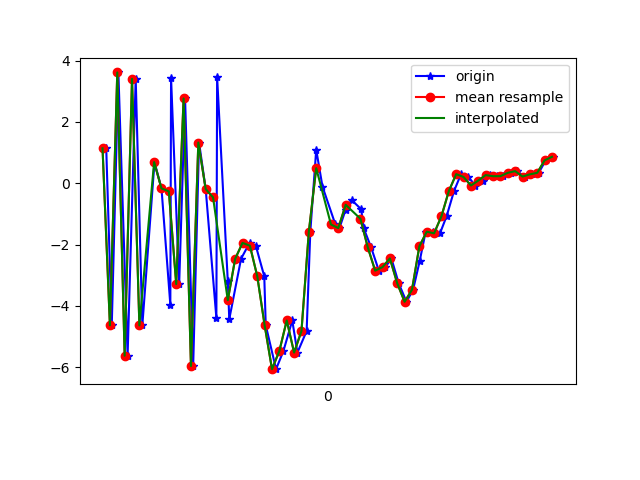

The file beside this chart, header and first rows:
1617738329230, 433965867470311, 1.1383836, 1.8062012, 9.0202055
1617738329245, 433965886701081, -4.634, 0.9649, -6.577
1617738329263, 433965905931851, 3.612, 1.714, 6.464
1617738329288, 433965925162621, -5.624, 0.6129, -2.147
1617738329310, 433965944393391, 3.403, 2.797, 0.2687
1617738329328, 433965963624161, -4.636, 0.7573, 5.46
1617738329361, 433965982854931, 0.6895, 1.977, -6.374
1617738329380, 433966002085701, -0.17, 1.916, 9.327
1617738329404, 433966021316471, -3.962, 1.361, -6.784
1617738329406, 433966040547241, 3.433, 2.403, 5.443
1617738329428, 433966059778011, -3.289, 0.9594, -7.061
1617738329444, 433966079008781, 2.764, 1.777, 6.137
1617738329466, 433966098239551, -5.962, 0.1249, 1.84
1617738329482, 433966117470321, 1.326, 2.652, -5.553
1617738329500, 433966136701091, -0.1911, 2.684, 7.606
1617738329529, 433966155931861, -4.392, 2.107, -8.676
1617738329531, 433966175162631, 3.468, 3.89, -4.831
1617738329560, 433966194393401, -3.196, 1.816, 2.86
1617738329564, 433966213624171, -4.432, 2.216, -7.754
1617738329596, 433966232854941, -2.464, 3.305, -5.504
1617738329619, 433966252085711, -1.946, 4.668, -4.689
1617738329636, 433966271316481, -2.038, 4.927, -5.268
1617738329659, 433966290547251, -3.033, 3.27, -6.373
1617738329663, 433966309778021, -4.63, 1.254, -2.74
1617738329691, 433966329008791, -6.063, -0.9621, 2.031
1617738329711, 433966348239561, -5.469, 1.697, 3.303
1617738329735, 433966367470331, -4.476, 4.2, 1.832
1617738329749, 433966386701101, -5.522, 0.8677, 3.597
1617738329774, 433966405931871, -4.819, -3.857, 7.104
1617738329784, 433966425162641, -1.577, -5.802, 12.69
1617738329800, 433966444393411, 1.094, -4.167, 14.63
1617738329817, 433966463624181, -0.1097, -1.569, 12.41
1617738329852, 433966482854951, -1.344, 0.5278, 10.32
1617738329863, 433966502085721, -1.463, 0.7181, 9.303
1617738329880, 433966521316491, -0.8597, -0.8879, 8.919
1617738329896, 433966540547261, -0.5468, -2.362, 8.345
1617738329922, 433966559778031, -0.8459, -2.656, 6.598
1617738329929, 433966579008801, -1.471, -1.864, 4.509
1617738329949, 433966598239571, -2.091, -0.467, 2.15
1617738329970, 433966617470341, -2.85, -0.9097, 0.55
1617738329988, 433966636701111, -2.735, -1.908, -0.2032
1617738330004, 433966655931881, -2.451, -1.286, 0.5847
1617738330024, 433966675162651, -3.265, 0.768, 0.4433
1617738330045, 433966694393421, -3.866, 0.882, -2.755
1617738330063, 433966713624191, -3.472, 0.5668, -4.651
1617738330081, 433966732854961, -2.531, 0.3057, -4.041
1617738330097, 433966752085731, -1.584, 0.5184, -3.442
1617738330117, 433966771316501, -1.581, 0.691, -3.167
1617738330136, 433966790547271, -1.634, 0.9518, -3.146
1617738330154, 433966809778041, -1.074, 1.52, -3.883
1617738330174, 433966829008811, -0.2577, 2.044, -3.87
1617738330193, 433966848372651, 0.2956, 1.859, -2.825
1617738330213, 433966867603421, 0.2035, 1.473, -2.024
1617738330232, 433966886834191, -0.07464, 1.193, -1.799
1617738330253, 433966906064961, 0.08706, 1.268, -1.776
1617738330272, 433966925295731, 0.2649, 1.834, -1.766
1617738330290, 433966944526501, 0.2282, 1.914, -1.433
1617738330307, 433966963757271, 0.2301, 1.083, -0.2596
1617738330328, 433966982988041, 0.339, 0.6657, 0.2048
1617738330345, 433967002218811, 0.3938, 0.6876, 0.4539
1617738330366, 433967021449581, 0.217, 1.112, 0.4708
... 4 more rows
